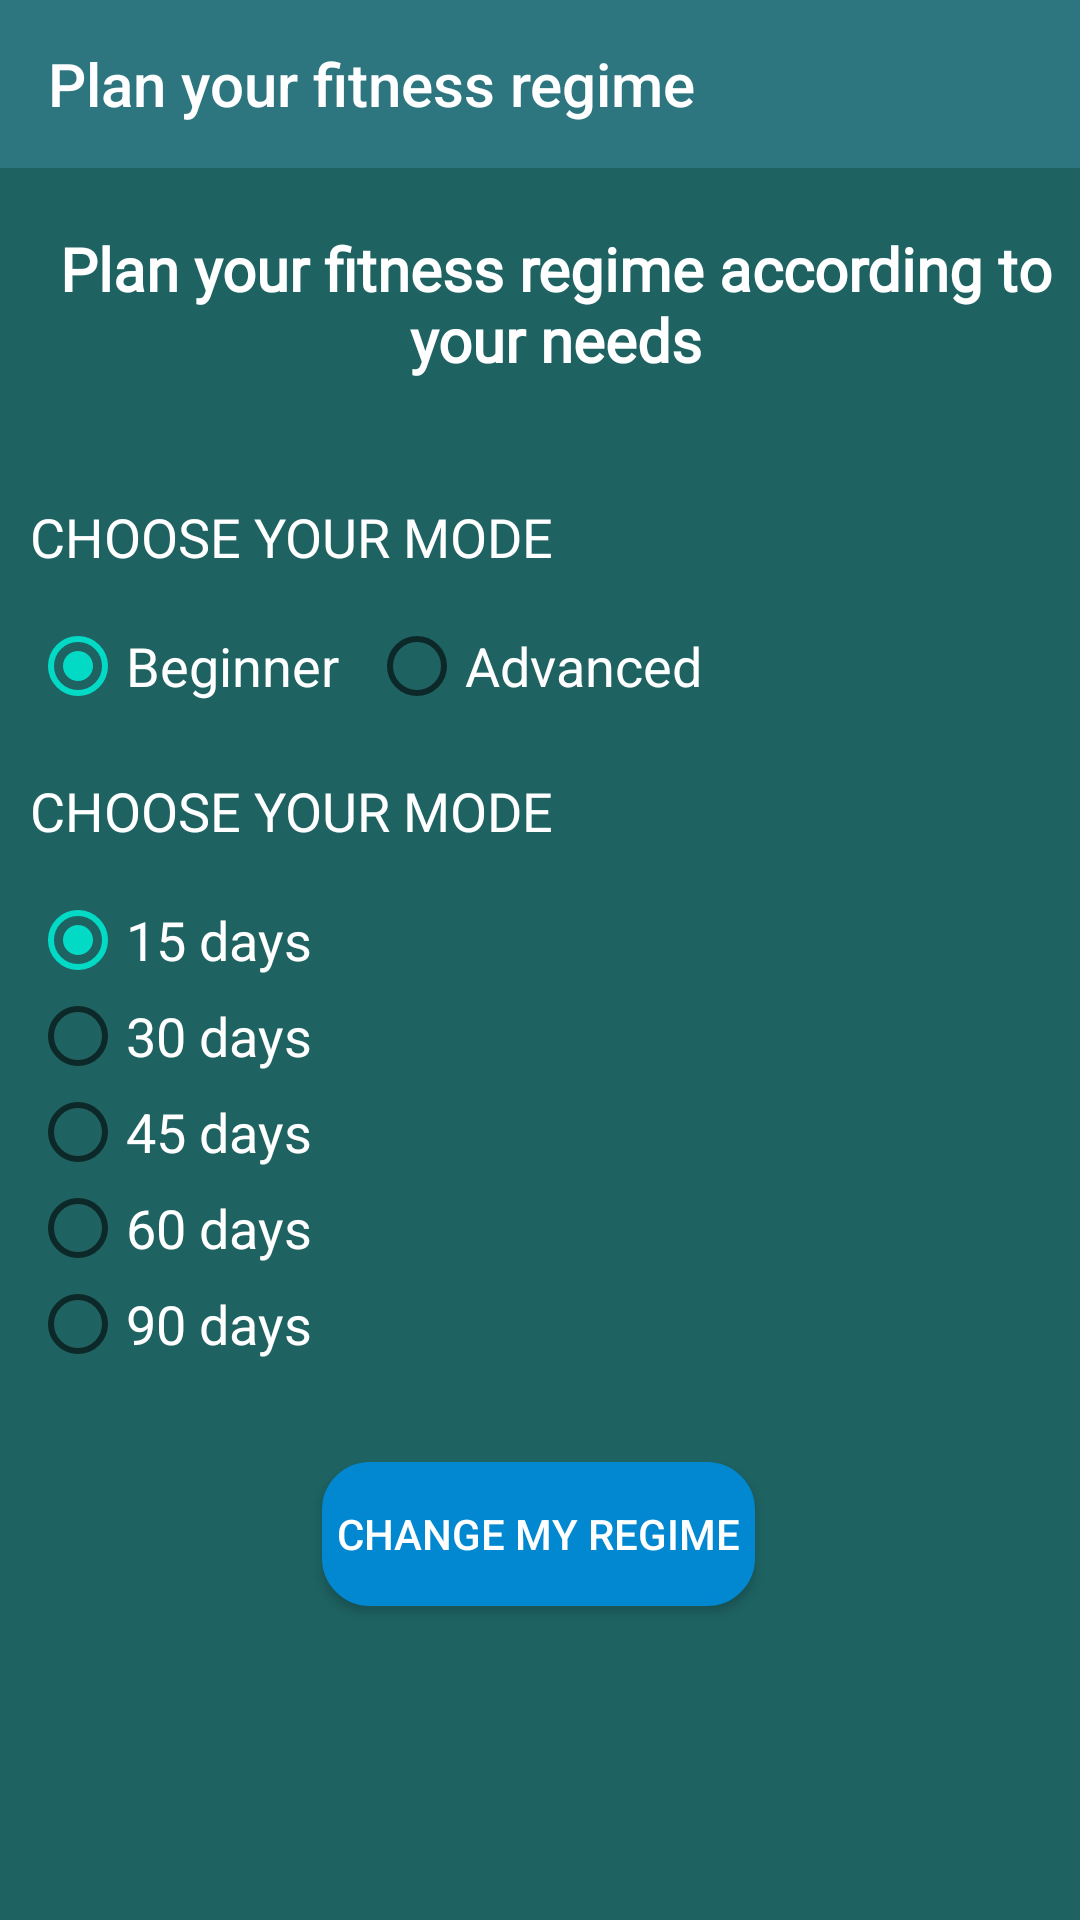

Here is an Android app screen rendered from its layout file. Give the layout XML and the strings, colors and styles it references.
<!-- AndroidManifest.xml: application theme AppTheme -->
<!-- res/layout/activity_plan.xml -->
<?xml version="1.0" encoding="utf-8"?>
<androidx.constraintlayout.widget.ConstraintLayout xmlns:android="http://schemas.android.com/apk/res/android"
    xmlns:app="http://schemas.android.com/apk/res-auto"
    xmlns:tools="http://schemas.android.com/tools"
    android:layout_width="match_parent"
    android:layout_height="match_parent"
    android:background="@color/background_color"
    tools:context=".PlanActivity">

    <androidx.appcompat.widget.Toolbar
        android:id="@+id/toolbar"
        android:layout_width="match_parent"
        android:layout_height="wrap_content"
        android:background="@color/toolbar_color"
        android:theme="@style/ThemeOverlay.AppCompat.Dark.ActionBar"
        app:layout_constraintEnd_toEndOf="parent"
        app:layout_constraintStart_toStartOf="parent"
        app:layout_constraintTop_toTopOf="parent"
        app:title="Plan your fitness regime" />

    <TextView
        android:id="@+id/textView4"
        android:layout_width="match_parent"
        android:layout_height="wrap_content"
        android:layout_marginLeft="10dp"
        android:layout_marginTop="20dp"
        android:fontFamily="@font/archivo_black"
        android:gravity="center_horizontal"
        android:text="Plan your fitness regime according to your needs"
        android:textColor="#FFF"
        android:textSize="20sp"
        android:textStyle="bold"
        app:layout_constraintEnd_toEndOf="parent"
        app:layout_constraintStart_toStartOf="parent"
        app:layout_constraintTop_toBottomOf="@+id/toolbar" />

    <TextView
        android:id="@+id/textView5"
        android:layout_width="match_parent"
        android:layout_height="wrap_content"
        android:layout_marginLeft="10dp"
        android:layout_marginTop="40dp"
        android:fontFamily="@font/archivo_black"
        android:text="CHOOSE YOUR MODE"
        android:textColor="#FFF"
        android:textSize="18sp"
        app:layout_constraintEnd_toEndOf="parent"
        app:layout_constraintStart_toStartOf="parent"
        app:layout_constraintTop_toBottomOf="@+id/textView4" />

    <RadioGroup
        android:id="@+id/moderadiogroup"
        android:layout_width="match_parent"
        android:layout_height="wrap_content"
        android:layout_marginTop="15dp"
        android:orientation="horizontal"
        app:layout_constraintEnd_toEndOf="parent"
        app:layout_constraintStart_toStartOf="parent"
        app:layout_constraintTop_toBottomOf="@+id/textView5">

        <RadioButton
            android:id="@+id/beginner"
            android:layout_width="wrap_content"
            android:layout_height="wrap_content"
            android:text="Beginner"
            android:checked="true"
            android:layout_marginLeft="10dp"
            android:textColor="#FFF"
            android:textSize="18sp"/>
        <RadioButton
            android:id="@+id/advanced"
            android:layout_width="wrap_content"
            android:layout_height="wrap_content"
            android:text="Advanced"
            android:layout_marginLeft="10dp"
            android:textColor="#FFF"
            android:textSize="18sp"/>
    </RadioGroup>

    <TextView
        android:id="@+id/textView6"
        android:layout_width="match_parent"
        android:layout_height="wrap_content"
        android:layout_marginLeft="10dp"
        android:layout_marginTop="20dp"
        android:fontFamily="@font/archivo_black"
        android:text="CHOOSE YOUR MODE"
        android:textColor="#FFF"
        android:textSize="18sp"
        app:layout_constraintEnd_toEndOf="parent"
        app:layout_constraintStart_toStartOf="parent"
        app:layout_constraintTop_toBottomOf="@+id/moderadiogroup" />

    <RadioGroup
        android:id="@+id/dayradiogroup"
        android:layout_width="match_parent"
        android:layout_height="wrap_content"
        android:layout_marginTop="15dp"
        app:layout_constraintEnd_toEndOf="parent"
        app:layout_constraintStart_toStartOf="parent"
        app:layout_constraintTop_toBottomOf="@+id/textView6">

        <RadioButton
            android:id="@+id/duration_fifteen_days"
            android:layout_width="match_parent"
            android:layout_height="wrap_content"
            android:text="15 days"
            android:checked="true"
            android:layout_marginLeft="10dp"
            android:textColor="#FFF"
            android:textSize="18sp"/>
        <RadioButton
            android:id="@+id/duration_thirty_days"
            android:layout_width="match_parent"
            android:layout_height="wrap_content"
            android:text="30 days"
            android:layout_marginLeft="10dp"
            android:textColor="#FFF"
            android:textSize="18sp"/>
        <RadioButton
            android:id="@+id/duration_fortyfive_days"
            android:layout_width="match_parent"
            android:layout_height="wrap_content"
            android:text="45 days"
            android:layout_marginLeft="10dp"
            android:textColor="#FFF"
            android:textSize="18sp"/>
        <RadioButton
            android:id="@+id/duration_sixty_days"
            android:layout_width="match_parent"
            android:layout_height="wrap_content"
            android:text="60 days"
            android:layout_marginLeft="10dp"
            android:textColor="#FFF"
            android:textSize="18sp"/>
        <RadioButton
            android:id="@+id/duration_ninety_days"
            android:layout_width="match_parent"
            android:layout_height="wrap_content"
            android:text="90 days"
            android:layout_marginLeft="10dp"
            android:textColor="#FFF"
            android:textSize="18sp"/>

    </RadioGroup>

    <Button
        android:id="@+id/changePlan"
        android:layout_width="wrap_content"
        android:layout_height="wrap_content"
        android:layout_marginStart="161dp"
        android:text="Change my regime"
        android:background="@drawable/button_curve"
        android:layout_marginTop="30dp"
        android:layout_marginEnd="162dp"
        android:onClick="EditPlan"
        android:textColor="#FFF
"
        app:layout_constraintEnd_toEndOf="parent"
        app:layout_constraintStart_toStartOf="parent"
        app:layout_constraintTop_toBottomOf="@+id/dayradiogroup" />

</androidx.constraintlayout.widget.ConstraintLayout>
<!-- resources referenced by this layout -->
<resources>
  <color name="background_color">#1e6262</color>
  <color name="toolbar_color">#2d767f</color>
  <!-- drawable button_curve (drawable) -->
  <?xml version="1.0" encoding="utf-8"?>
  <shape xmlns:android="http://schemas.android.com/apk/res/android">
      <solid android:color="@color/today_color"/>
      <stroke android:width="2dp"
          android:color="@color/today_color"/>
      <corners android:radius="15dp" />
      <padding android:left="5dp"
          android:bottom="5dp"
          android:right="5dp"
          android:top="5dp"/>
  </shape>
  <style name="AppTheme" parent="Theme.AppCompat.Light.NoActionBar">
          
          <item name="colorPrimary">@color/colorPrimary</item>
          <item name="colorPrimaryDark">#160B1B</item>
          <item name="colorAccent">@color/colorAccent</item>
      </style>
  <color name="today_color">#0288D1</color>
  <color name="colorPrimary">#6200EE</color>
  <color name="colorAccent">#03DAC5</color>
</resources>
